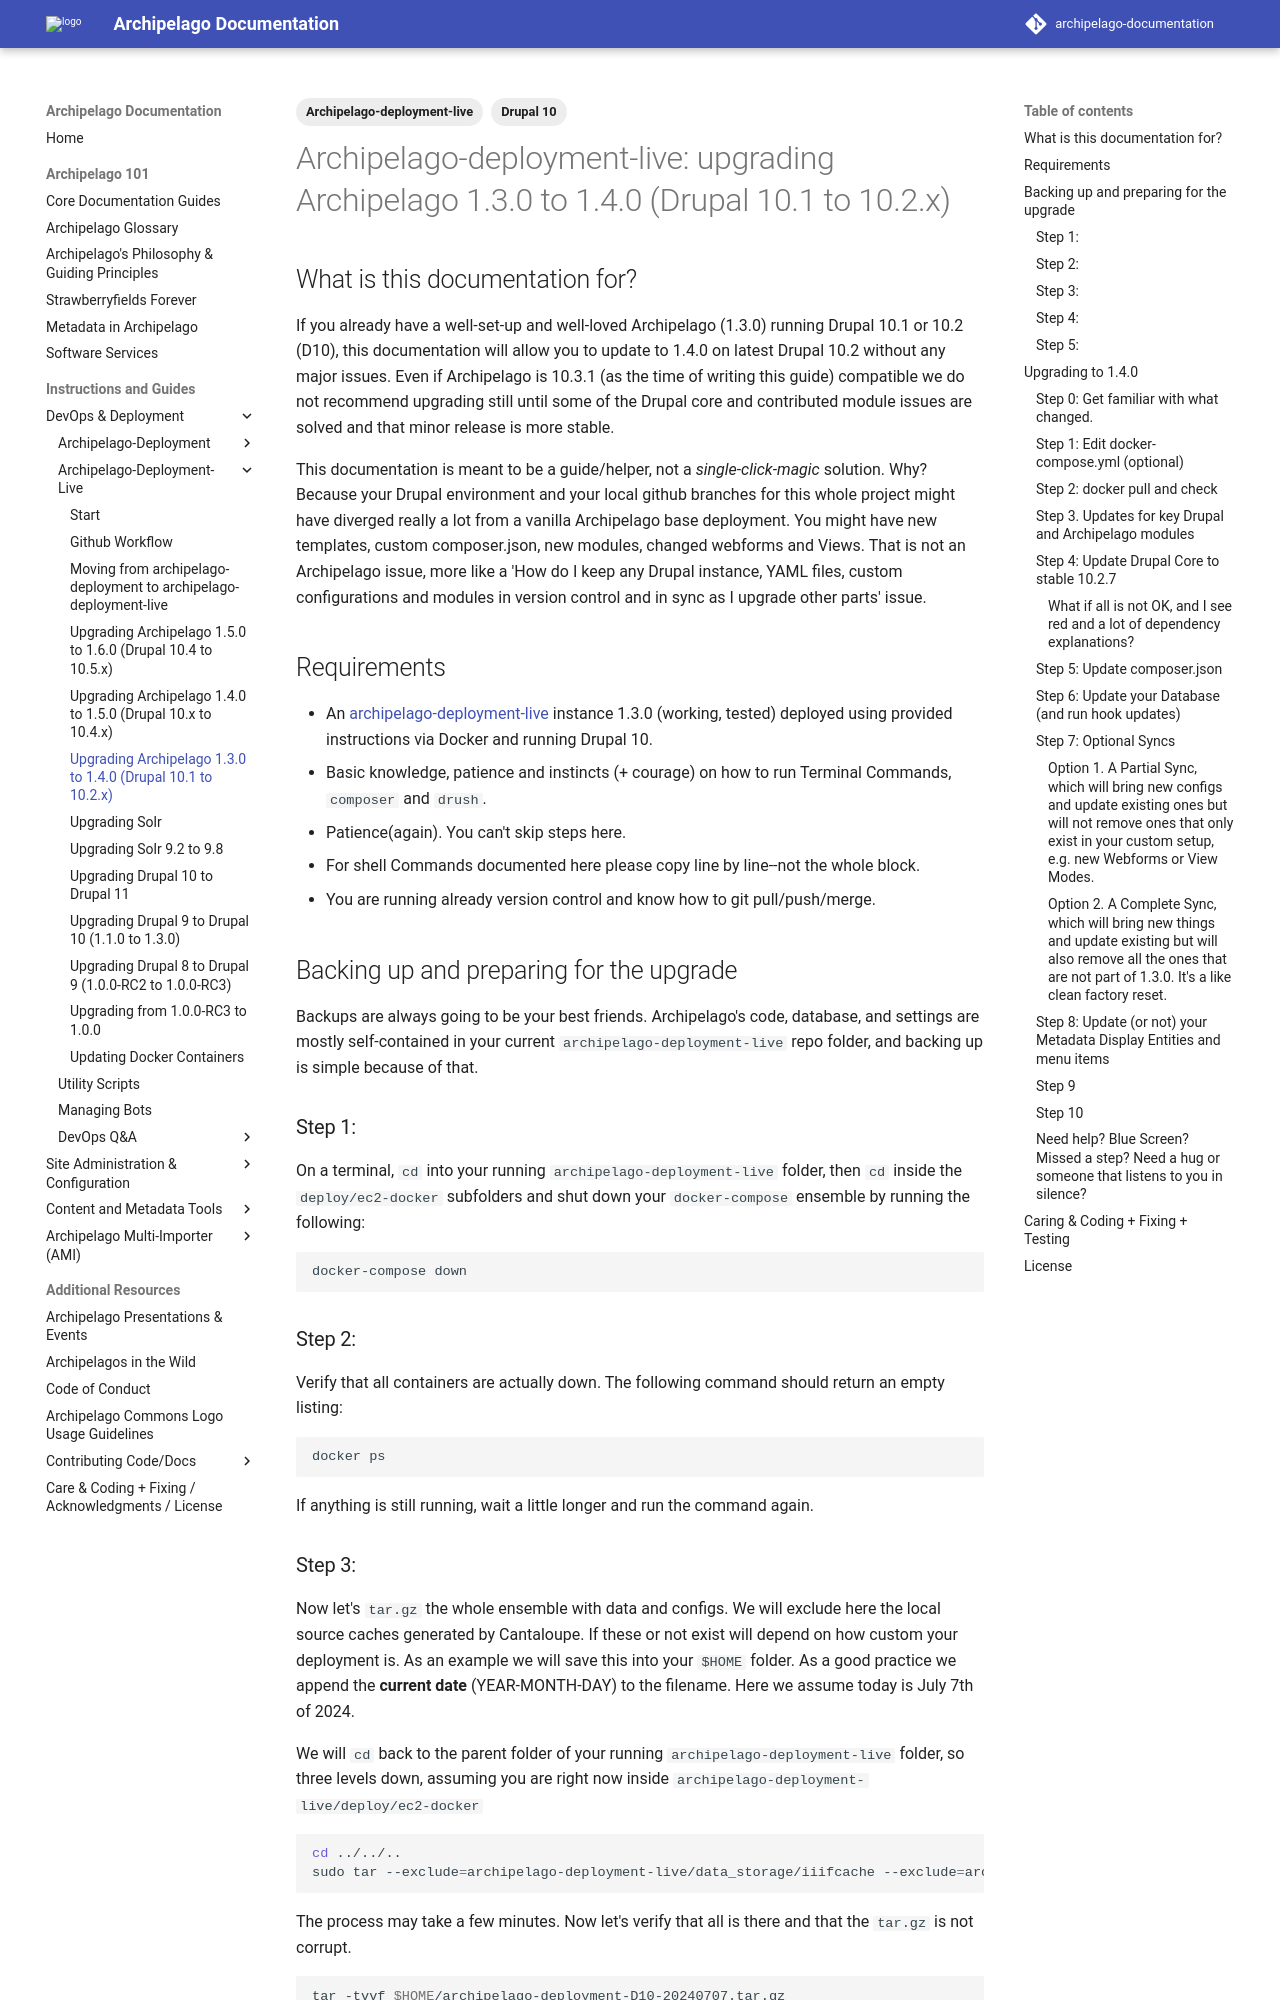

repository: esmero/archipelago-documentation · page: 2.2.0/archipelago-deployment-live-UpgradeFrom1dot3/index.html · generator: mkdocs

---
title: "Archipelago-deployment-live: upgrading Archipelago 1.3.0 to 1.4.0 (Drupal 10.1 to 10.2.x)"
tags:
  - Archipelago-deployment-live
  - Drupal 10
---

# Archipelago-deployment-live: upgrading Archipelago 1.3.0 to 1.4.0 (Drupal 10.1 to 10.2.x)

## What is this documentation for?

If you already have a well-set-up and well-loved Archipelago (1.3.0) running Drupal 10.1 or 10.2 (D10), this documentation will allow you to update to 1.4.0 on latest Drupal 10.2 without any major issues. Even if Archipelago is 10.3.1 (as the time of writing this guide) compatible we do not recommend upgrading still until some of the Drupal core and contributed module issues are solved and that minor release is more stable.

This documentation is meant to be a guide/helper, not a *single-click-magic* solution. Why? Because your Drupal environment and your local github branches for this whole project might have diverged really a lot from a vanilla Archipelago base deployment. You might have new templates, custom composer.json, new modules, changed webforms and Views. That is not an Archipelago issue, more like a 'How do I keep any Drupal instance, YAML files, custom configurations and modules in version control and in sync as I upgrade other parts' issue.

## Requirements

- An [archipelago-deployment-live](https://github.com/esmero/archipelago-deployment-live) instance 1.3.0 (working, tested) deployed using provided instructions via Docker and running Drupal 10.
- Basic knowledge, patience and instincts (+ courage) on how to run Terminal Commands, `composer` and `drush`.
- Patience(again). You can't skip steps here.
- For shell Commands documented here please copy line by line--not the whole block.
- You are running already version control and know how to git pull/push/merge.

## Backing up and preparing for the upgrade

Backups are always going to be your best friends. Archipelago's code, database, and settings are mostly self-contained in your current `archipelago-deployment-live` repo folder, and backing up is simple because of that.

### Step 1:

On a terminal, `cd` into your running `archipelago-deployment-live` folder, then `cd` inside the `deploy/ec2-docker` subfolders and shut down your `docker-compose` ensemble by running the following:

```shell
docker-compose down
```

### Step 2:

Verify that all containers are actually down. The following command should return an empty listing:

```shell
docker ps
```

If anything is still running, wait a little longer and run the command again.

### Step 3:

Now let's `tar.gz` the whole ensemble with data and configs. We will exclude here the local source caches generated by Cantaloupe. If these or not exist will depend on how custom your
deployment is.
As an example we will save this into your `$HOME` folder. As a good practice we append the **current date** (YEAR-MONTH-DAY) to the filename. Here we assume today is July 7th of 2024.

We will `cd` back to the parent folder of your running `archipelago-deployment-live` folder, so three levels down, assuming you are right now inside `archipelago-deployment-live/deploy/ec2-docker`

```shell
cd ../../..
sudo tar --exclude=archipelago-deployment-live/data_storage/iiifcache --exclude=archipelago-deployment-live/data_storage/iiiftmp -czvpf $HOME/archipelago-deployment-D10-20240707.tar.gz archipelago-deployment-live
```

The process may take a few minutes. Now let's verify that all is there and that the `tar.gz` is not corrupt.

```shell
tar -tvvf $HOME/archipelago-deployment-D10-20240707.tar.gz
```

You will see a listing of files, and at the end you will see something like this: `Archive Format: POSIX pax interchange format, Compression: gzip`. If corrupt (Do you have enough space? Did your ssh connection drop?) you will see the following:

```shell
tar: Unrecognized archive format
```
